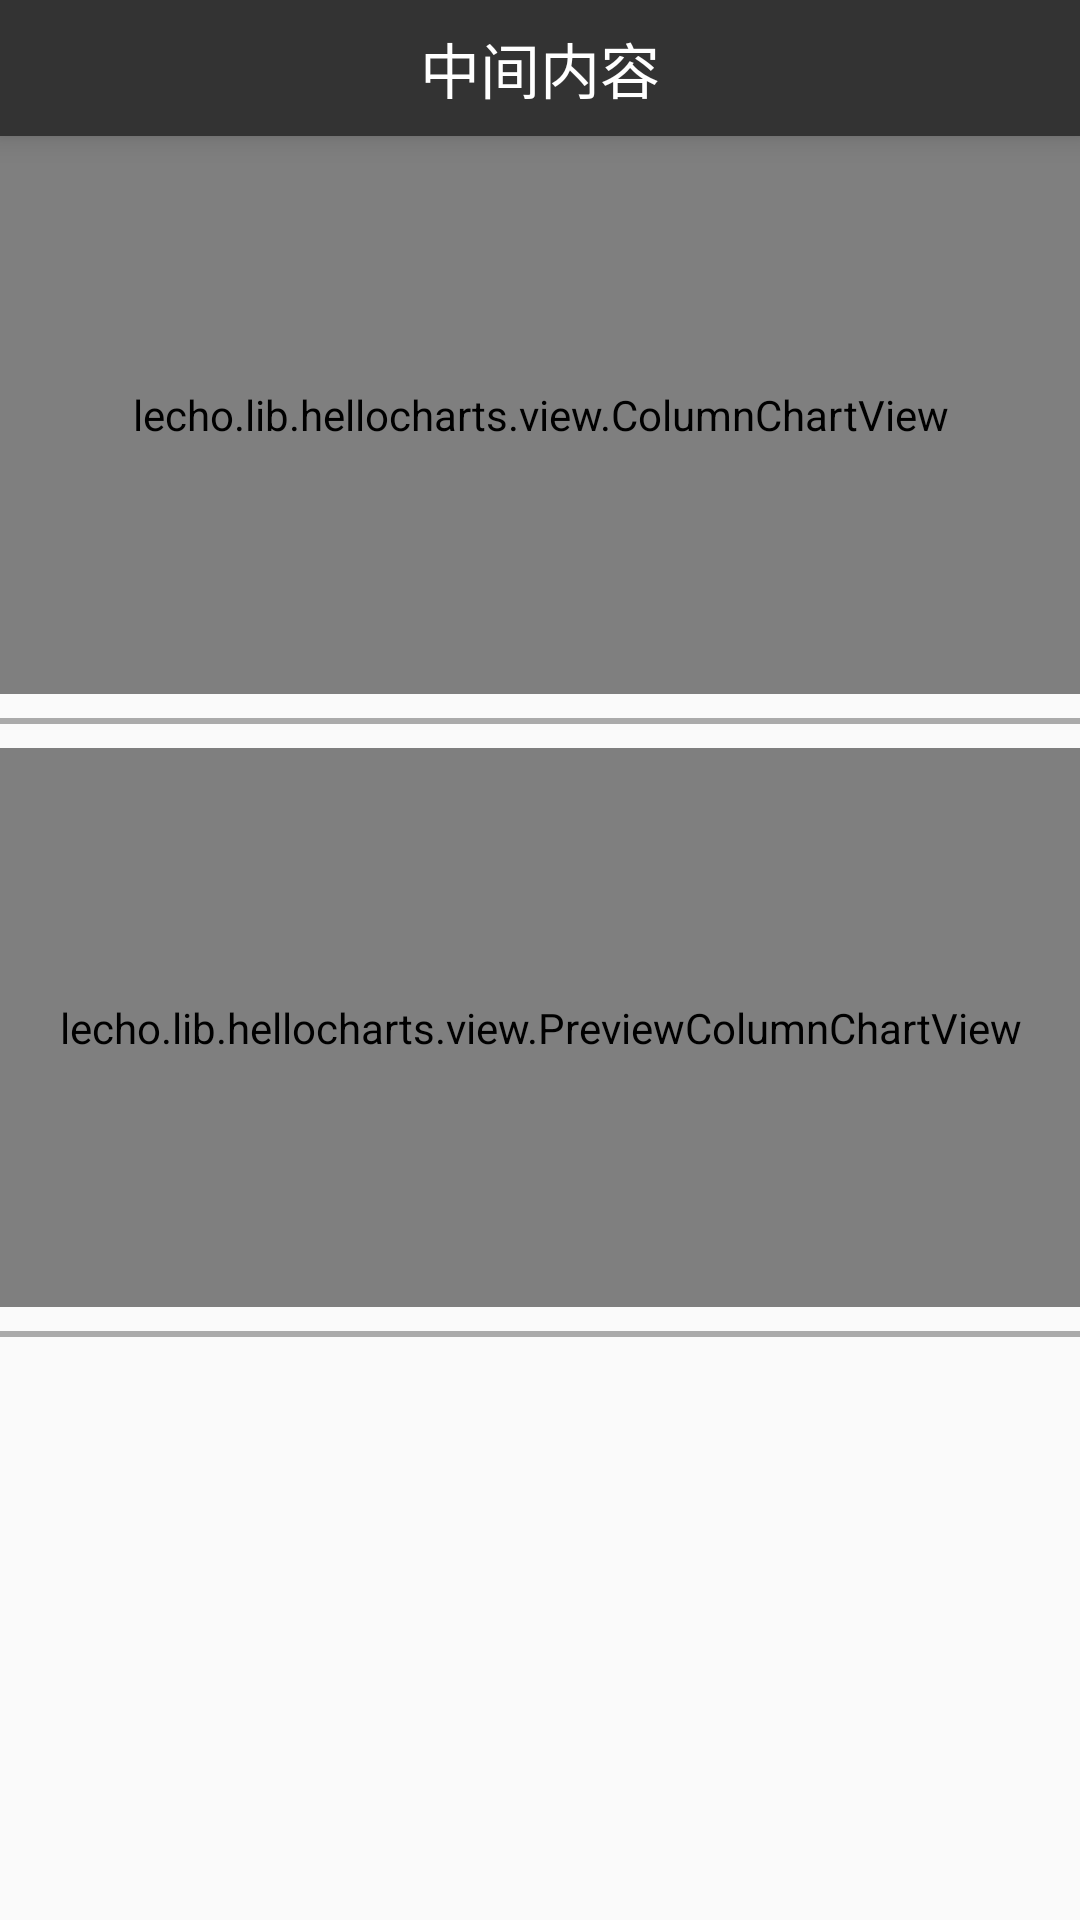

Write the Android layout XML for this screen, with the resource values it uses.
<!-- AndroidManifest.xml: application theme Theme.AppCompat.Light.NoActionBar -->
<!-- res/layout/activity_analyze.xml -->
<?xml version="1.0" encoding="utf-8"?>
<LinearLayout xmlns:android="http://schemas.android.com/apk/res/android"
    android:orientation="vertical"
    android:layout_width="match_parent"
    android:layout_height="match_parent">

    <include
        android:id="@+id/head_title"
        layout="@layout/layout_title" />


    <lecho.lib.hellocharts.view.ColumnChartView
        android:id="@+id/chart"
        android:layout_width="match_parent"
        android:layout_height="0dp"
        android:layout_weight="1" >
    </lecho.lib.hellocharts.view.ColumnChartView>

    <View
        android:layout_width="match_parent"
        android:layout_height="2dp"
        android:layout_marginBottom="8dp"
        android:layout_marginTop="8dp"
        android:background="@android:color/darker_gray" />

    <lecho.lib.hellocharts.view.PreviewColumnChartView
        android:id="@+id/chart_preview"
        android:layout_width="match_parent"
        android:layout_height="0dp"
        android:layout_weight="1" >
    </lecho.lib.hellocharts.view.PreviewColumnChartView>

    <View
        android:layout_width="match_parent"
        android:layout_height="2dp"
        android:layout_marginBottom="8dp"
        android:layout_marginTop="8dp"
        android:background="@android:color/darker_gray" />

    <LinearLayout
        android:orientation="vertical"
        android:layout_weight="1"
        android:layout_width="match_parent"
        android:layout_height="0dp">

    </LinearLayout>

</LinearLayout>
<!-- res/layout/layout_title.xml (included above) -->
<?xml version="1.0" encoding="utf-8"?>
<LinearLayout xmlns:android="http://schemas.android.com/apk/res/android"
    android:orientation="horizontal"
    android:layout_width="match_parent"
    android:layout_height="wrap_content"
    android:background="@color/dark"
    android:elevation="6dp">
    <TextView
        android:clickable="true"
        android:visibility="invisible"
        android:layout_weight="1"
        android:id="@+id/tv_leftContent"
        android:drawableLeft="@mipmap/left_back_white"
        android:drawablePadding="-30dip"
        android:textSize="16sp"
        android:text="返回"
        android:gravity="center"
        android:textColor="@color/white"
        android:textAlignment="center"
        android:layout_width="0dp"
        android:layout_height="match_parent" />
    <TextView
        android:layout_weight="4"
        android:clickable="true"
        android:id="@+id/tv_middleContent"
        android:textSize="20sp"
        android:textColor="@color/white"
        android:gravity="center"
        android:layout_width="0dp"
        android:layout_height="match_parent"
        android:text="中间内容"
        android:maxEms="10"
        android:layout_margin="8dp" />
    <TextView
        android:visibility="invisible"
        android:layout_weight="1"
        android:id="@+id/tv_rightContent"
        android:textSize="16sp"
        android:gravity="center"
        android:textColor="@color/white"
        android:layout_width="0dp"
        android:layout_height="match_parent"
        android:text="右侧" />
</LinearLayout>
<!-- resources referenced by this layout -->
<resources>
  <color name="dark">#333333</color>
  <color name="white">#ffffff</color>
</resources>
